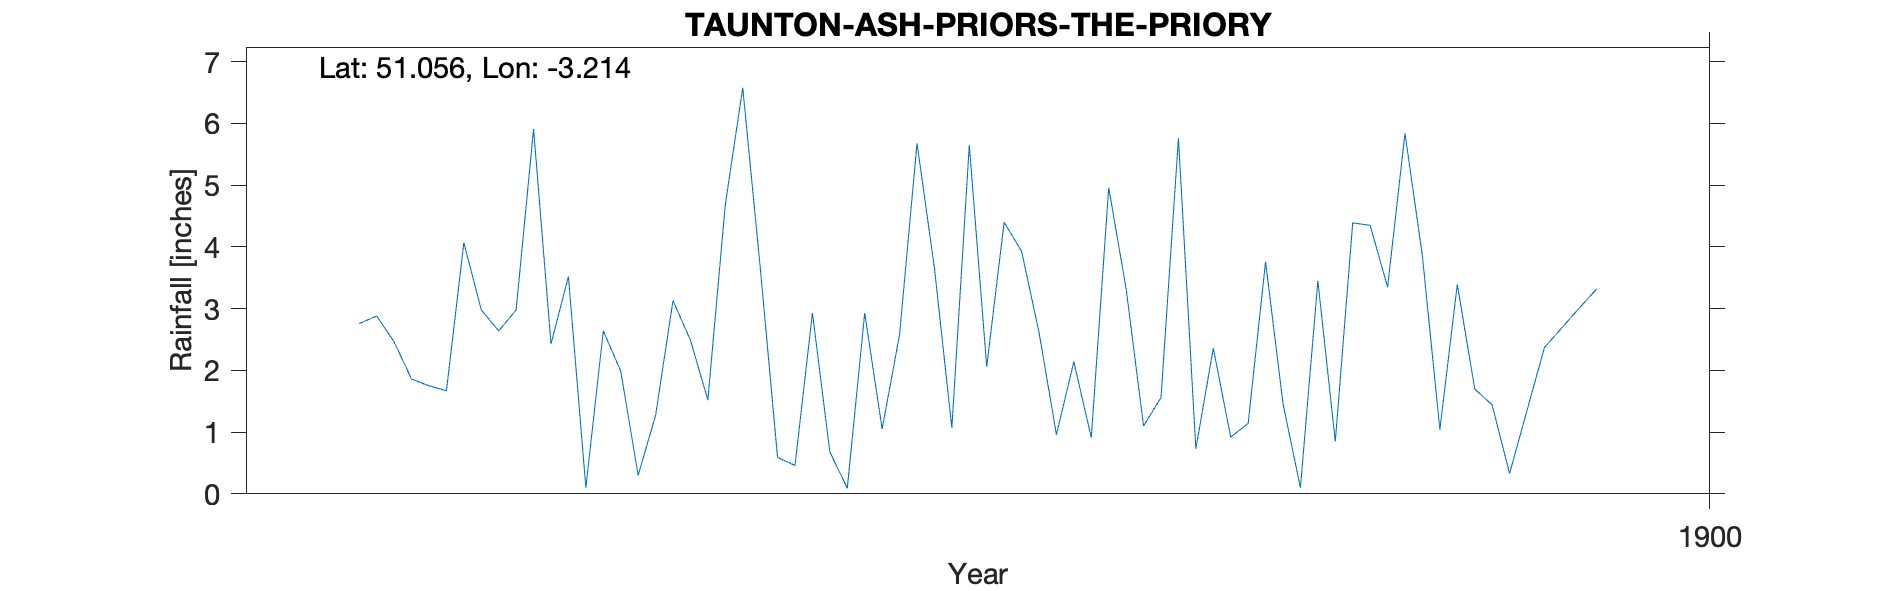

Data behind this chart, as committed beside it:
TAUNTON-ASH-PRIORS-THE-PRIORY, , , , , , , , , , 
Grid ref, ST150292, Long, -3.214, Lat, 51.06, Elevation, 250, ft, , 
Station no, RR8947, , , , , , , , , 
, 1890, 1891, 1892, 1893, 1894, 1895, 1896, 1897, 1898, 1899
January, , , , , 2.76, 3.52, 0.59, 2.06, 0.73, 5.84
February, , , , , 2.88, 0.1, 0.46, 4.4, 2.36, 3.85
March, , , , , 2.46, 2.64, 2.93, 3.93, 0.92, 1.04
April, , , , , 1.86, 1.99, 0.68, 2.62, 1.14, 3.39
May, , , , , 1.75, 0.3, 0.09, 0.96, 3.76, 1.7
June, , , , , 1.67, 1.27, 2.93, 2.14, 1.46, 1.44
July, , , , , 4.07, 3.13, 1.05, 0.91, 0.1, 0.33
August, , , , , 2.98, 2.49, 2.58, 4.96, 3.45, 1.35
September, , , , , 2.64, 1.52, 5.68, 3.32, 0.85, 2.37
October, , , , , 2.98, 4.68, 3.66, 1.1, 4.39, 2.69
November, , , , , 5.91, 6.58, 1.07, 1.56, 4.35, 3.01
December, , , , , 2.43, 3.68, 5.65, 5.76, 3.35, 3.32
Total, , , , , 34.39, 31.9, 27.37, 33.72, 26.86, 30.33
Elevation on sheet is 208ft which is too…, , , , , , , , , , 
